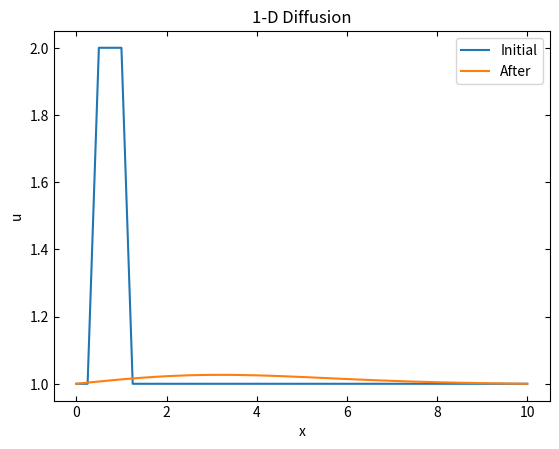

The matplotlib source for this figure:
import numpy as np
import matplotlib.pyplot as plt

class diff_1d():
    """
    1-D diffusion
    """
    def __init__(self):
        self.grid_length = 10
        self.grid_points = 41
        self.dx = self.grid_length / (self.grid_points - 1)  # spacing between grids
        self.nt = 400  # number of timesteps

        self.nu = 0.3  # new viscosity
        self.nCFL = 0.2  # CFL number
        self.dt = self.nCFL * (self.dx ** 2) / self.nu  # dynamic timescales, since dealing with CFL conditions now

        self.u = np.ones(self.grid_points)  # applying initial conditions
        self.u[int(.5 / self.dx): int(1 / self.dx +1)] = 2

    def disc_1d(self):
        """
        Applying 1d discretisation; for diffusion
        """
        un = np.ones(self.grid_points)
        for n in range(0, self.nt):
            un = self.u.copy()
            for i in range(1, self.grid_points - 1):
                self.u[i] = un[i] + ((self.nu * self.dt) / (self.dx **2)) * (un[i+1] - 2 * un[i] + un[i-1])

if __name__ == '__main__':
    x = diff_1d()
    plt.plot(np.linspace(0, x.grid_length, x.grid_points), x.u, label="Initial")
    x.disc_1d()
    plt.plot(np.linspace(0, x.grid_length, x.grid_points), x.u, label="After")
    plt.xlabel("x")
    plt.ylabel("u")
    plt.legend()
    plt.tick_params(direction="in", top=True, right=True)
    plt.title("1-D Diffusion")
    plt.show()
